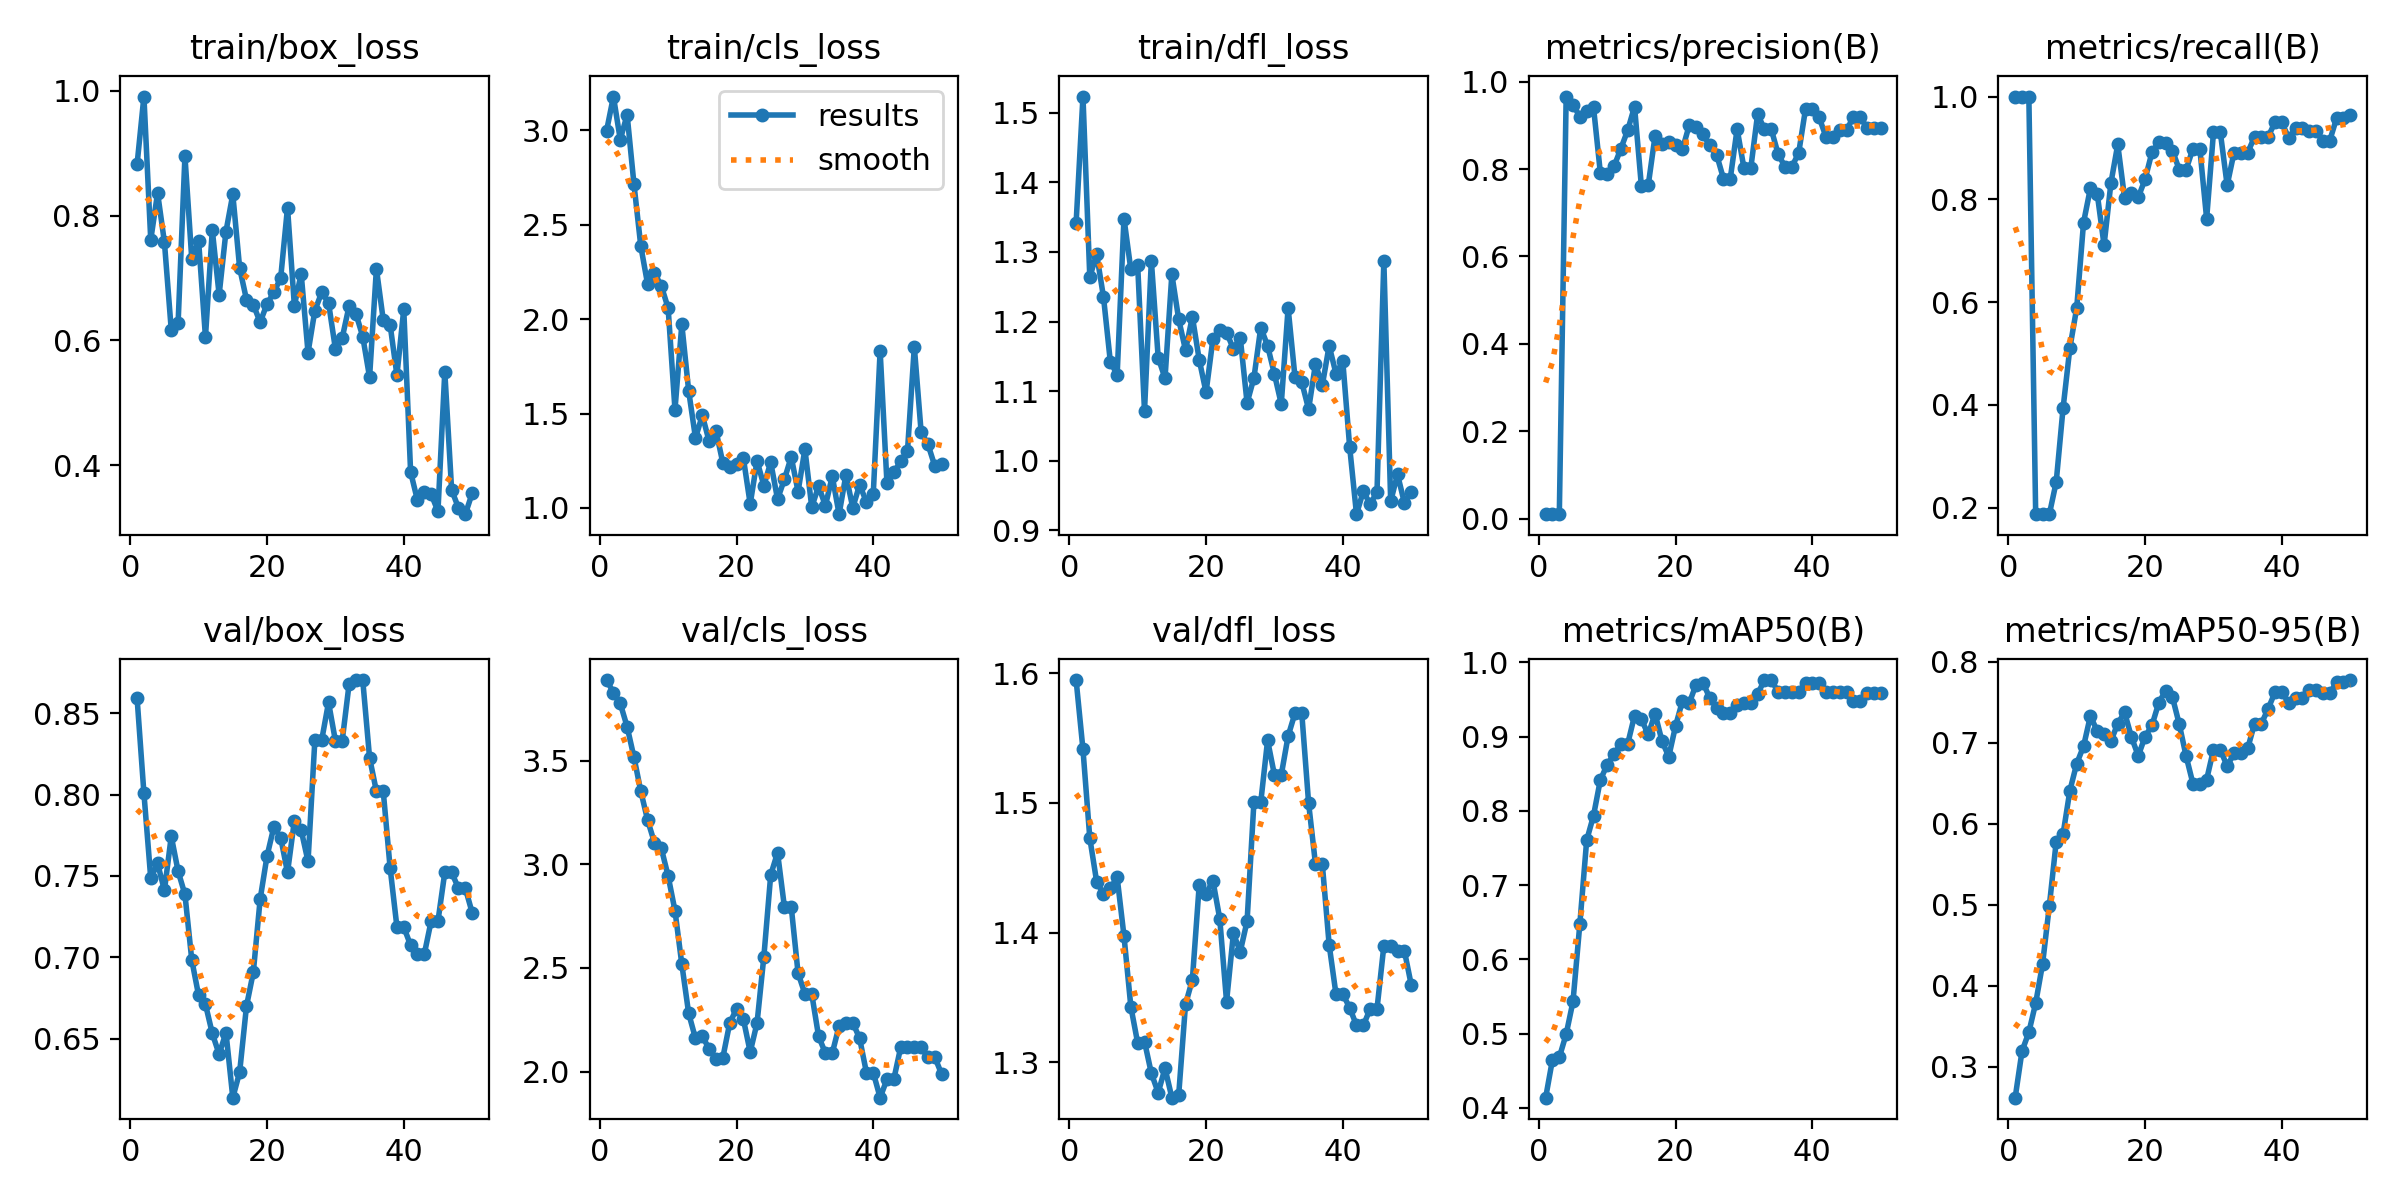

Values plotted in this chart, from the file beside it:
epoch, time, train/box_loss, train/cls_loss, train/dfl_loss, metrics/precision(B), metrics/recall(B), metrics/mAP50(B), metrics/mAP50-95(B), val/box_loss, val/cls_loss, val/dfl_loss, lr/pg0, lr/pg1, lr/pg2
1, 18.66, 0.8823, 2.998, 1.342, 0.01, 1, 0.4137, 0.262, 0.8594, 3.889, 1.595, 1.111e-05, 1.111e-05, 1.111e-05
2, 27.95, 0.991, 3.179, 1.523, 0.01065, 1, 0.465, 0.3194, 0.8009, 3.829, 1.541, 3.26701e-05, 3.26701e-05, 3.26701e-05
3, 36.38, 0.7612, 2.95, 1.264, 0.01076, 1, 0.4681, 0.3428, 0.7485, 3.776, 1.473, 5.33502e-05, 5.33502e-05, 5.33502e-05
4, 44.94, 0.8365, 3.083, 1.297, 0.966, 0.1875, 0.4992, 0.3788, 0.7577, 3.664, 1.439, 7.31505e-05, 7.31505e-05, 7.31505e-05
5, 53.54, 0.7575, 2.716, 1.235, 0.9476, 0.1875, 0.5432, 0.4267, 0.7411, 3.517, 1.43, 9.20708e-05, 9.20708e-05, 9.20708e-05
6, 62.72, 0.6167, 2.387, 1.143, 0.92, 0.1875, 0.6476, 0.4991, 0.7744, 3.353, 1.434, 0.0001101, 0.0001101, 0.0001101
7, 71.17, 0.6278, 2.184, 1.123, 0.934, 0.25, 0.7604, 0.5779, 0.7529, 3.213, 1.443, 0.0001273, 0.0001273, 0.0001273
8, 79.78, 0.8955, 2.244, 1.348, 0.9414, 0.3931, 0.7936, 0.5872, 0.7386, 3.104, 1.397, 0.0001436, 0.0001436, 0.0001436
9, 88.11, 0.7303, 2.176, 1.275, 0.7913, 0.5109, 0.8417, 0.6411, 0.6983, 3.077, 1.343, 0.000159, 0.000159, 0.000159
10, 96.5, 0.7596, 2.058, 1.281, 0.7892, 0.5888, 0.8621, 0.6745, 0.6765, 2.943, 1.315, 0.0001735, 0.0001735, 0.0001735
11, 104.9, 0.6054, 1.52, 1.072, 0.8063, 0.7549, 0.8768, 0.6959, 0.6711, 2.776, 1.316, 0.0001871, 0.0001871, 0.0001871
12, 113.5, 0.777, 1.972, 1.287, 0.8468, 0.8217, 0.8897, 0.7332, 0.6532, 2.518, 1.292, 0.0001999, 0.0001999, 0.0001999
13, 122, 0.6733, 1.621, 1.148, 0.889, 0.8109, 0.8904, 0.7146, 0.6403, 2.281, 1.277, 0.0002118, 0.0002118, 0.0002118
14, 130.4, 0.7747, 1.371, 1.118, 0.9431, 0.7108, 0.9283, 0.7109, 0.6537, 2.16, 1.295, 0.0002228, 0.0002228, 0.0002228
15, 138.8, 0.8342, 1.491, 1.268, 0.761, 0.8316, 0.9234, 0.7022, 0.6136, 2.171, 1.273, 0.0002329, 0.0002329, 0.0002329
16, 147.3, 0.7162, 1.352, 1.203, 0.7629, 0.9068, 0.9029, 0.7239, 0.6293, 2.108, 1.275, 0.0002421, 0.0002421, 0.0002421
17, 155.6, 0.6655, 1.408, 1.159, 0.876, 0.8027, 0.931, 0.7377, 0.6699, 2.062, 1.345, 0.0002505, 0.0002505, 0.0002505
18, 163.9, 0.6573, 1.238, 1.207, 0.8584, 0.8116, 0.8945, 0.7073, 0.6908, 2.068, 1.364, 0.000258, 0.000258, 0.000258
19, 172.7, 0.6292, 1.215, 1.145, 0.8625, 0.8042, 0.8729, 0.6841, 0.7357, 2.233, 1.437, 0.0002646, 0.0002646, 0.0002646
20, 181.4, 0.6585, 1.23, 1.098, 0.8542, 0.839, 0.9144, 0.7078, 0.7621, 2.303, 1.43, 0.0002703, 0.0002703, 0.0002703
21, 190, 0.6771, 1.264, 1.174, 0.8452, 0.8916, 0.9479, 0.7216, 0.7801, 2.253, 1.44, 0.0002751, 0.0002751, 0.0002751
22, 198.5, 0.7001, 1.021, 1.188, 0.9005, 0.9111, 0.9453, 0.7496, 0.7736, 2.094, 1.411, 0.0002791, 0.0002791, 0.0002791
23, 207.2, 0.8131, 1.249, 1.184, 0.8953, 0.909, 0.9702, 0.7646, 0.7521, 2.234, 1.347, 0.0002822, 0.0002822, 0.0002822
24, 217.2, 0.6559, 1.118, 1.161, 0.8792, 0.895, 0.9729, 0.7565, 0.7838, 2.555, 1.399, 0.0002844, 0.0002844, 0.0002844
25, 226, 0.7068, 1.242, 1.177, 0.8541, 0.8576, 0.9519, 0.7229, 0.7781, 2.949, 1.385, 0.0002857, 0.0002857, 0.0002857
26, 234.7, 0.5805, 1.046, 1.083, 0.8331, 0.858, 0.9387, 0.6836, 0.7589, 3.056, 1.409, 0.0002861, 0.0002861, 0.0002861
27, 243.3, 0.648, 1.151, 1.119, 0.7783, 0.8988, 0.9325, 0.6496, 0.8335, 2.795, 1.501, 0.0002857, 0.0002857, 0.0002857
28, 251.9, 0.677, 1.27, 1.191, 0.7783, 0.8988, 0.9325, 0.6496, 0.8335, 2.795, 1.501, 0.0002844, 0.0002844, 0.0002844
29, 260.4, 0.6603, 1.087, 1.165, 0.8917, 0.7624, 0.9427, 0.6548, 0.8567, 2.475, 1.548, 0.0002822, 0.0002822, 0.0002822
30, 268.9, 0.5867, 1.311, 1.124, 0.8022, 0.9305, 0.9457, 0.6917, 0.8332, 2.375, 1.522, 0.0002791, 0.0002791, 0.0002791
31, 277.2, 0.6041, 1.004, 1.081, 0.8022, 0.9305, 0.9457, 0.6917, 0.8332, 2.375, 1.522, 0.0002751, 0.0002751, 0.0002751
32, 285.9, 0.6549, 1.115, 1.219, 0.9261, 0.8275, 0.9575, 0.6712, 0.8677, 2.17, 1.552, 0.0002703, 0.0002703, 0.0002703
33, 294.2, 0.6431, 1.012, 1.121, 0.8909, 0.8908, 0.9762, 0.6871, 0.8704, 2.089, 1.569, 0.0002646, 0.0002646, 0.0002646
34, 302.5, 0.6063, 1.168, 1.113, 0.8909, 0.8908, 0.9762, 0.6871, 0.8704, 2.089, 1.569, 0.000258, 0.000258, 0.000258
35, 310.9, 0.5411, 0.9669, 1.074, 0.8342, 0.8906, 0.9603, 0.6931, 0.8227, 2.22, 1.5, 0.0002505, 0.0002505, 0.0002505
36, 319.3, 0.7149, 1.175, 1.139, 0.8054, 0.9217, 0.9603, 0.7238, 0.802, 2.236, 1.453, 0.0002422, 0.0002422, 0.0002422
37, 327.8, 0.6328, 1.001, 1.108, 0.8054, 0.9217, 0.9603, 0.7238, 0.802, 2.236, 1.453, 0.0002329, 0.0002329, 0.0002329
38, 336.1, 0.6256, 1.123, 1.165, 0.8365, 0.9221, 0.9603, 0.7422, 0.7551, 2.161, 1.391, 0.0002228, 0.0002228, 0.0002228
39, 344.5, 0.5443, 1.031, 1.125, 0.9373, 0.95, 0.9728, 0.7627, 0.7186, 1.995, 1.353, 0.0002118, 0.0002118, 0.0002118
40, 352.9, 0.6498, 1.076, 1.143, 0.9373, 0.95, 0.9728, 0.7627, 0.7186, 1.995, 1.353, 0.0001999, 0.0001999, 0.0001999
41, 361.2, 0.3892, 1.832, 1.02, 0.9181, 0.9188, 0.9728, 0.7493, 0.7073, 1.874, 1.342, 0.0001872, 0.0001872, 0.0001872
42, 369.3, 0.3438, 1.13, 0.923, 0.8737, 0.9383, 0.9603, 0.7556, 0.7018, 1.963, 1.328, 0.0001735, 0.0001735, 0.0001735
43, 378.2, 0.3564, 1.189, 0.956, 0.8737, 0.9383, 0.9603, 0.7556, 0.7018, 1.963, 1.328, 0.000159, 0.000159, 0.000159
44, 386.3, 0.3536, 1.246, 0.9372, 0.8885, 0.933, 0.9603, 0.7654, 0.7222, 2.116, 1.341, 0.0001436, 0.0001436, 0.0001436
45, 395.5, 0.3261, 1.302, 0.9551, 0.8885, 0.933, 0.9603, 0.7654, 0.7222, 2.116, 1.341, 0.0001274, 0.0001274, 0.0001274
46, 404.1, 0.5497, 1.853, 1.287, 0.9199, 0.9142, 0.9478, 0.7615, 0.7521, 2.117, 1.39, 0.0001102, 0.0001102, 0.0001102
47, 412.6, 0.3604, 1.4, 0.9416, 0.9199, 0.9142, 0.9478, 0.7615, 0.7521, 2.117, 1.39, 9.21641e-05, 9.21641e-05, 9.21641e-05
48, 421.1, 0.3315, 1.336, 0.9803, 0.8937, 0.9577, 0.9585, 0.7748, 0.7425, 2.069, 1.386, 7.32482e-05, 7.32482e-05, 7.32482e-05
49, 429.5, 0.3215, 1.222, 0.9395, 0.8937, 0.9577, 0.9585, 0.7748, 0.7425, 2.069, 1.386, 5.34524e-05, 5.34524e-05, 5.34524e-05
50, 437.8, 0.3548, 1.233, 0.9551, 0.8932, 0.9634, 0.9585, 0.7776, 0.7274, 1.987, 1.36, 3.27767e-05, 3.27767e-05, 3.27767e-05
